pico-8 play session: no input (idle)

[t = 1 s] idle ~1s (no d-pad/buttons)
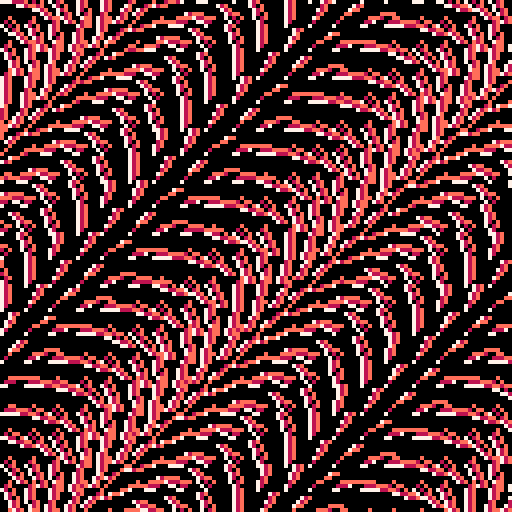
[t = 2 s] idle ~2s (no d-pad/buttons)
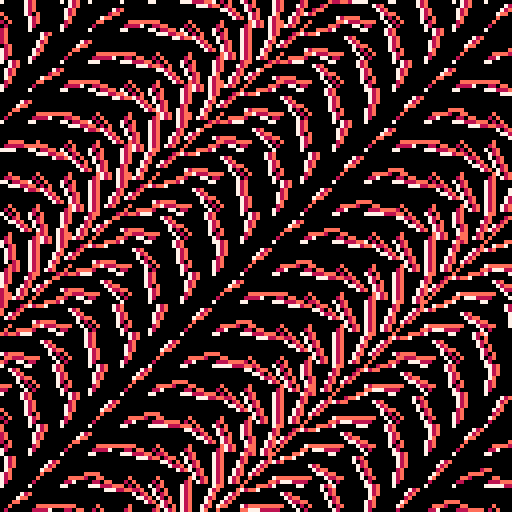
[t = 6 s] idle ~6s (no d-pad/buttons)
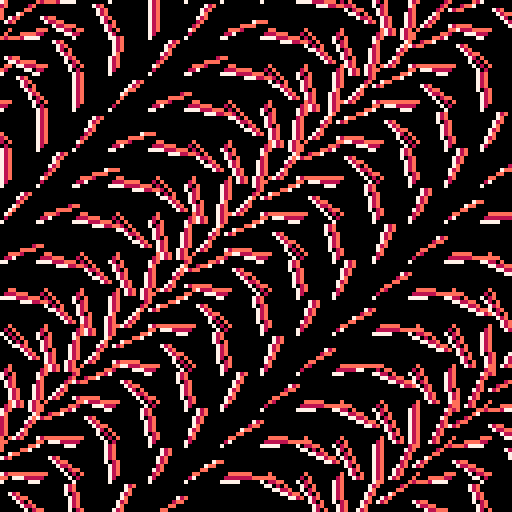
[t = 8 s] idle ~8s (no d-pad/buttons)
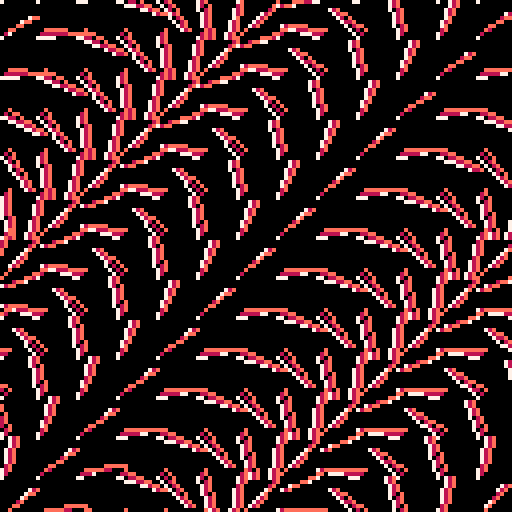

pico-8 cartridge
version 29
__lua__

--[[
  put this check_time function at the start of the cart
  make sure to call check_time() somehwere in the cart.
  in most tweetcarts, the bast place to do this is direclty before "flip()"
--]]
function check_time() 
  --id is stored in the parameters field
  my_id = stat(6)

  --the breadcrumb field is the name of the start cart + "," + the number of seconds we should play
  my_info = stat(100)
  --if we don't have it, stop checking
  if my_info == nil then
    return
  end

  breadcumb_parts = split(my_info, ",", true)
  start_cart_name = breadcumb_parts[1]
  max_time = breadcumb_parts[2]

  --check if we hit the max time
  if time() > max_time or btnp(1) then
    load(start_cart_name,"",my_id)
  end
end
--end of check_time

--shimmer ribbons
pal({7,136,142},1)
::🔄::
e=t()
cls()
for k=0,2do
d=8+sin(e/5)*2
for c=0,140,d do
for r=0,140,d do
a=e+(c+r)/(200+sin(e/10)*100)
line(c+k,r-k,c+sin(a)*d+k,r+cos(a)*d,1+k)
end
end
end
check_time()
flip()goto 🔄
--#tweetcart #pico8 #pixelart
